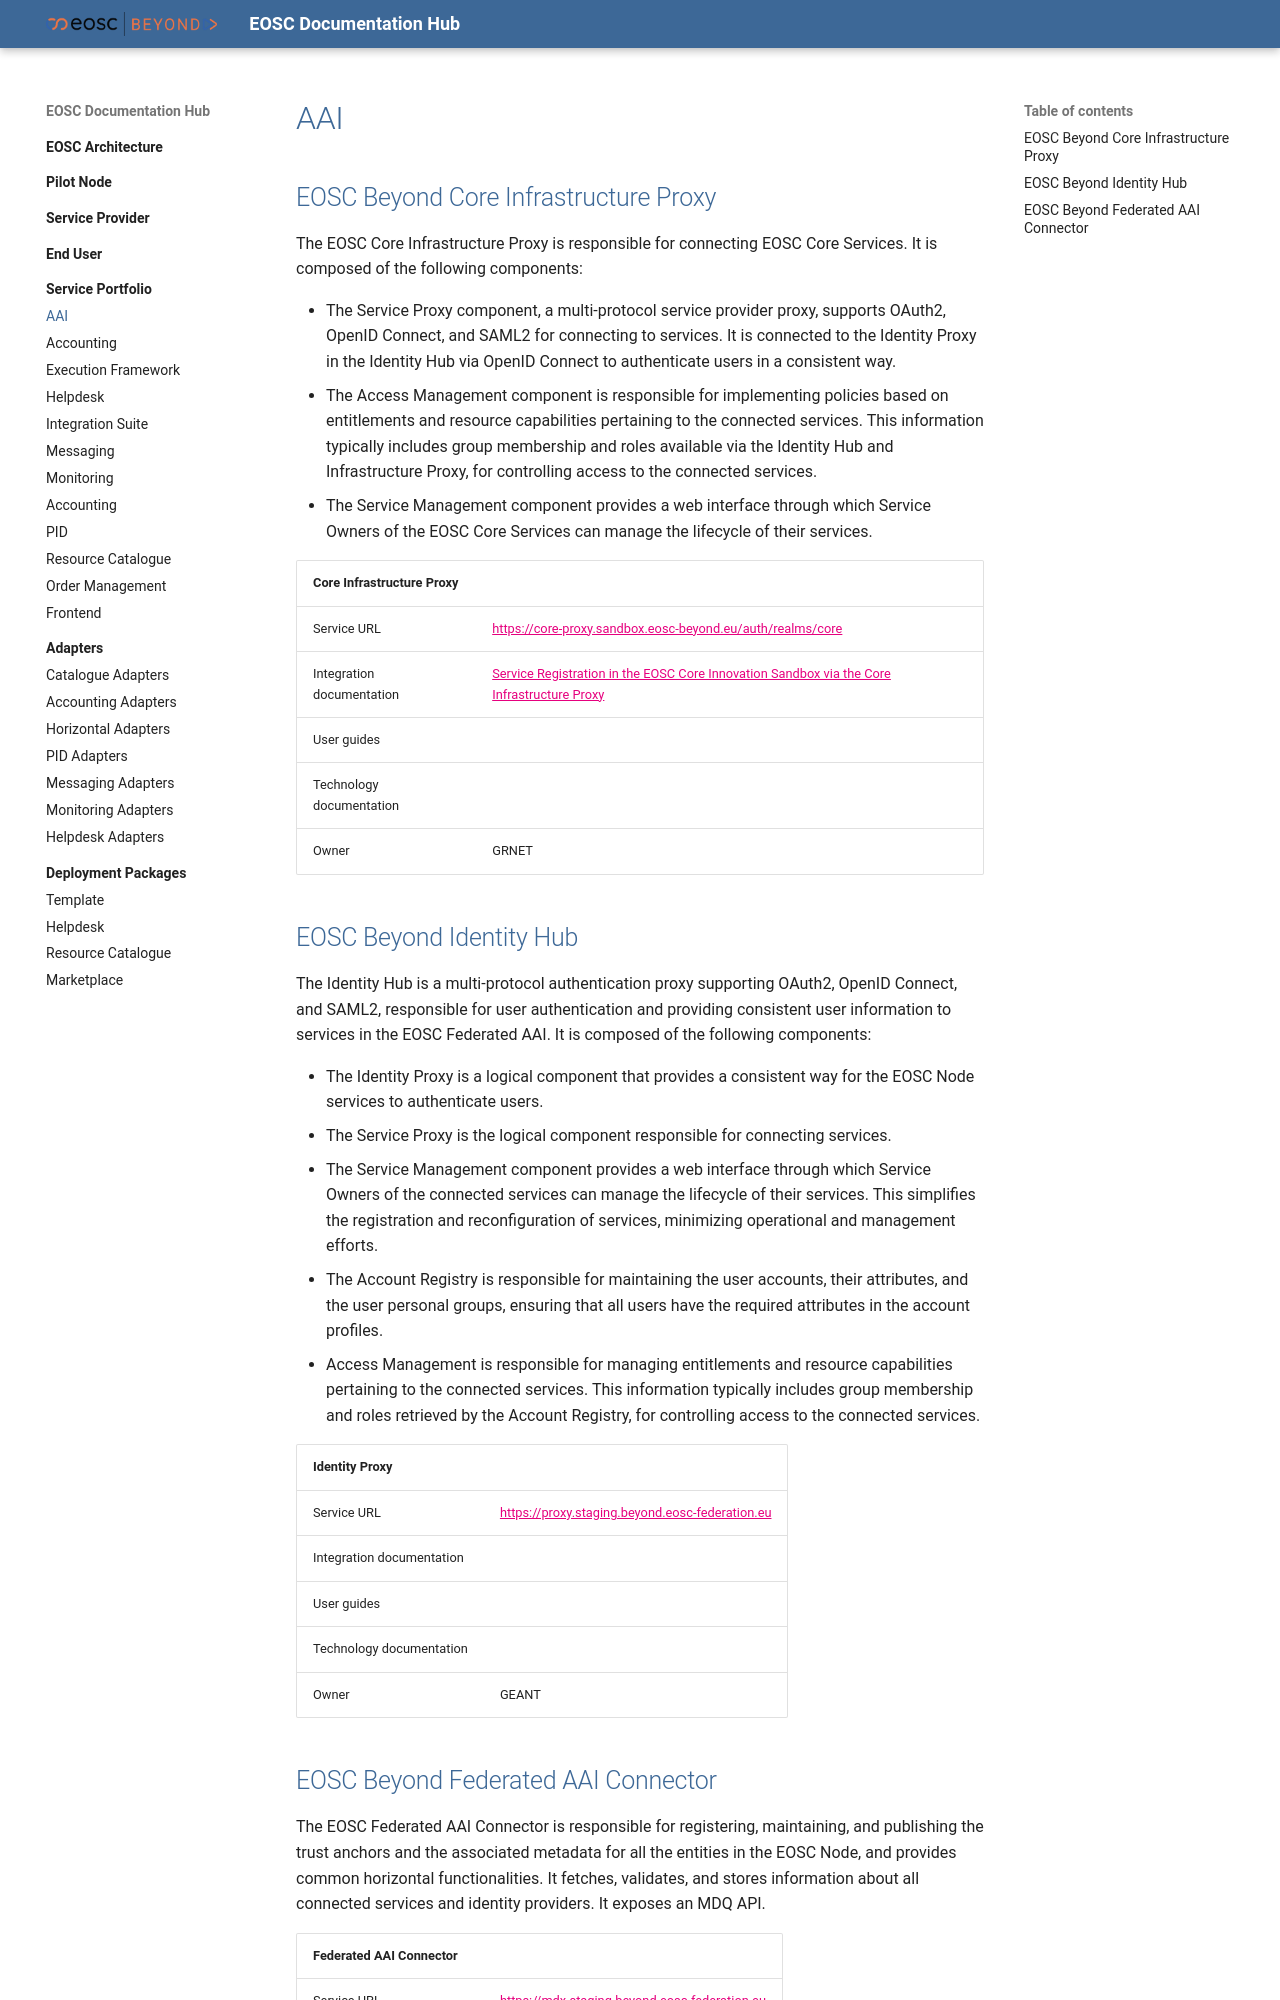

repository: eosc-beyond-sandbox/eosc-sandbox · page: Service Portfolio/AAI/AAI/index.html · generator: mkdocs

# AAI

## EOSC Beyond Core Infrastructure Proxy

The EOSC Core Infrastructure Proxy is responsible for connecting EOSC Core Services. It is composed of the following components: 

- The Service Proxy component, a multi-protocol service provider proxy, supports OAuth2, OpenID Connect, and SAML2 for connecting to services. It is connected to the Identity Proxy in the Identity Hub via OpenID Connect to authenticate users in a consistent way. 
- The Access Management component is responsible for implementing policies based on entitlements and resource capabilities pertaining to the connected services. This information typically includes group membership and roles available via the Identity Hub and Infrastructure Proxy, for controlling access to the connected services. 
- The Service Management component provides a web interface through which Service Owners of the EOSC Core Services can manage the lifecycle of their services.

| Core Infrastructure Proxy |                                                                                                                                                          |
| :------------------------ | :------------------------------------------------------------------------------------------------------------------------------------------------------- |
| Service URL               | <https://core-proxy.sandbox.eosc-beyond.eu/auth/realms/core>                                                                                             |
| Integration documentation | [Service Registration in the EOSC Core Innovation Sandbox via the Core Infrastructure Proxy](registering-services-with-the-core-infrastructure-proxy.md) |
| User guides               |                                                                                                                                                          |
| Technology documentation  |                                                                                                                                                          |
| Owner                     | GRNET                                                                                                                                                    |

## EOSC Beyond Identity Hub

The Identity Hub is a multi-protocol authentication proxy supporting OAuth2, OpenID Connect, and SAML2, responsible for user authentication and providing consistent user information to services in the EOSC Federated AAI. It is composed of the following components:

- The Identity Proxy is a logical component that provides a consistent way for the EOSC Node services to authenticate users.
- The Service Proxy is the logical component responsible for connecting services.
- The Service Management component provides a web interface through which Service Owners of the connected services can manage the lifecycle of their services. This simplifies the registration and reconfiguration of services, minimizing operational and management efforts.
- The Account Registry is responsible for maintaining the user accounts, their attributes, and the user personal groups, ensuring that all users have the required attributes in the account profiles. 
- Access Management is responsible for managing entitlements and resource capabilities pertaining to the connected services. This information typically includes group membership and roles retrieved by the Account Registry, for controlling access to the connected services.

| Identity Proxy            |                                                   |
| :------------------------ | :------------------------------------------------ |
| Service URL               | <https://proxy.staging.beyond.eosc-federation.eu> |
| Integration documentation |                                                   |
| User guides               |                                                   |
| Technology documentation  |                                                   |
| Owner                     | GEANT                                             |
